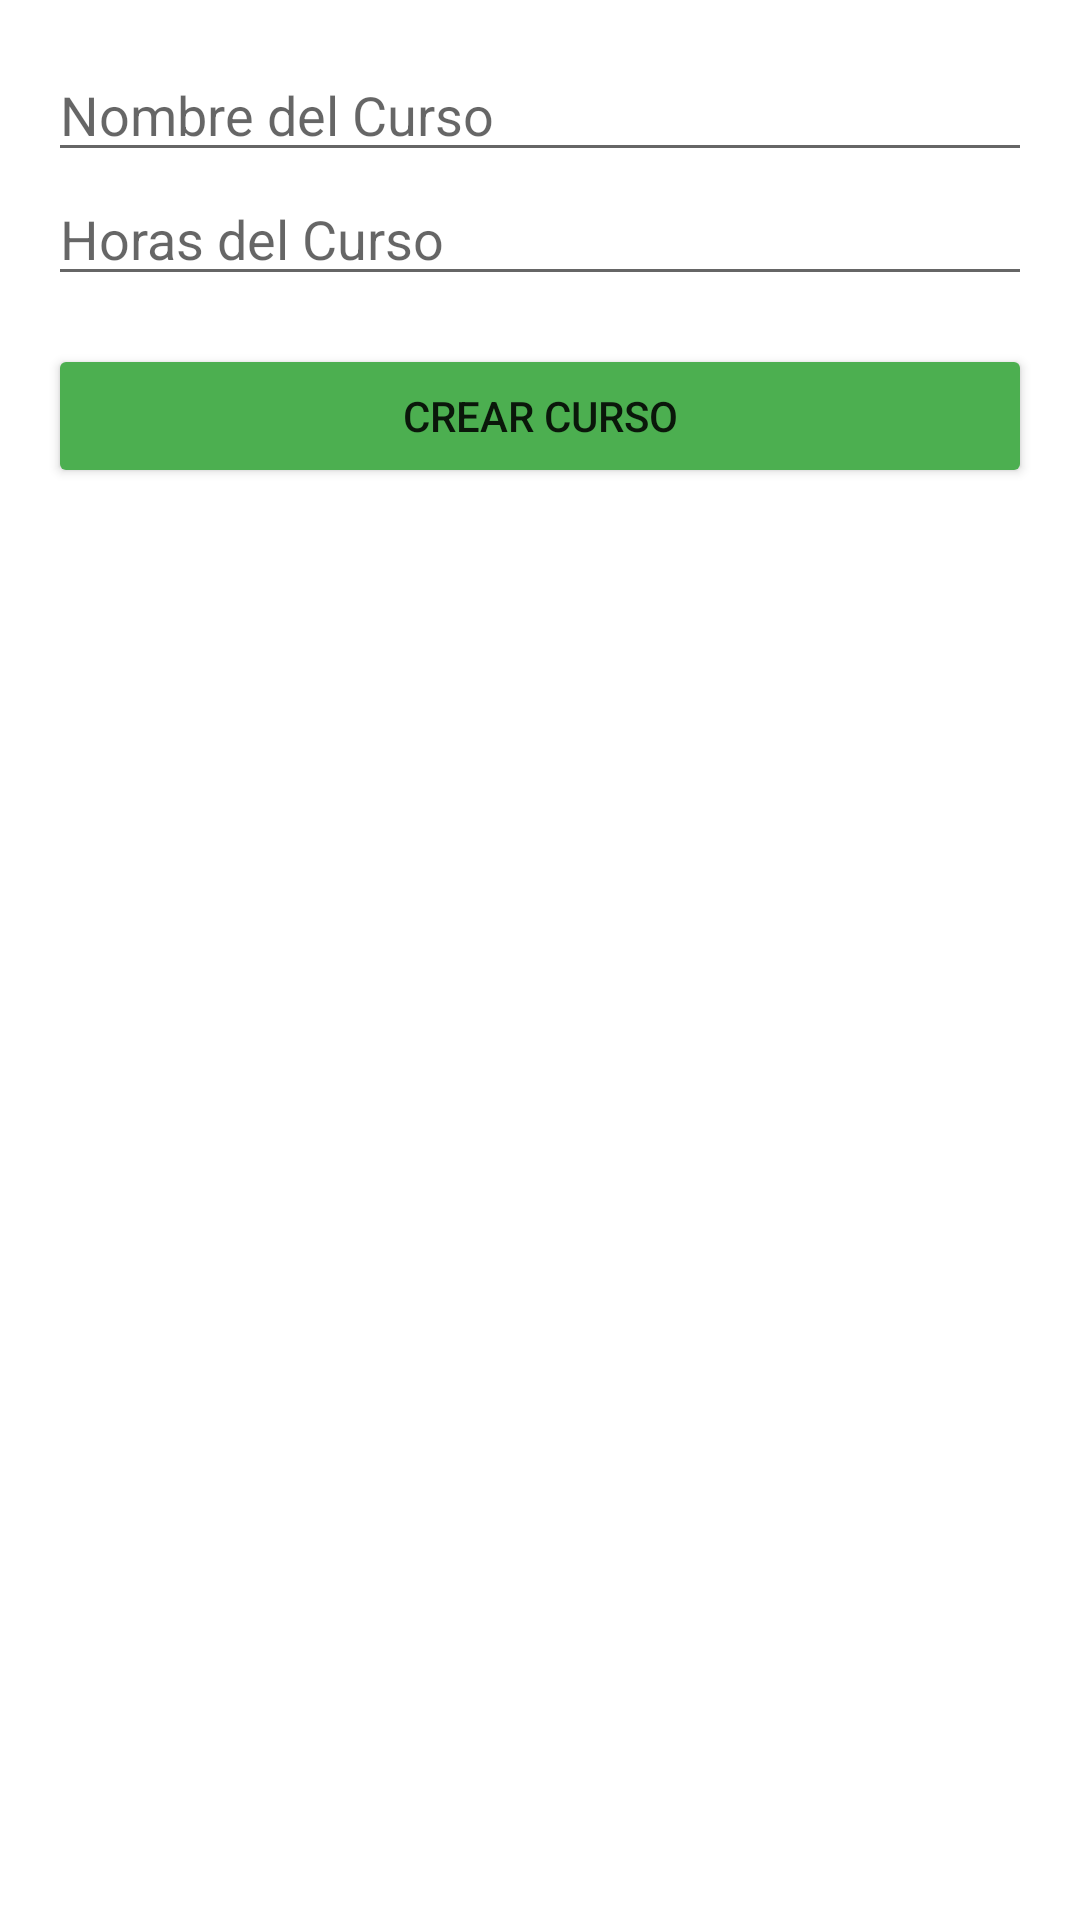

Android layout source for this screen:
<!-- AndroidManifest.xml: application theme Theme.Apisimpleapp -->
<!-- res/layout/activity_create_curso.xml -->
<?xml version="1.0" encoding="utf-8"?>
<LinearLayout xmlns:android="http://schemas.android.com/apk/res/android"
    xmlns:app="http://schemas.android.com/apk/res-auto"
    xmlns:tools="http://schemas.android.com/tools"
    android:layout_width="match_parent"
    android:layout_height="match_parent"
    android:orientation="vertical"
    android:padding="16dp"
    tools:context=".CreateCursoActivity">

    <EditText
        android:id="@+id/editTextNombreCurso"
        android:layout_width="match_parent"
        android:layout_height="wrap_content"
        android:hint="Nombre del Curso"
        android:inputType="text" />

    <EditText
        android:id="@+id/editTextHorasCurso"
        android:layout_width="match_parent"
        android:layout_height="wrap_content"
        android:hint="Horas del Curso"
        android:inputType="number" />

    <Button
        android:id="@+id/btnCrearCurso"
        android:layout_width="match_parent"
        android:layout_height="wrap_content"
        android:layout_gravity="center"
        android:layout_marginTop="16dp"
        android:backgroundTint="#4CAF50"
        android:text="Crear Curso" />

</LinearLayout>
<!-- resources referenced by this layout -->
<resources>
  <style name="Theme.Apisimpleapp" parent="Theme.MaterialComponents.DayNight.DarkActionBar">
          
          <item name="colorPrimary">@color/upso</item>
          <item name="colorPrimaryVariant">@color/upso</item>
          <item name="colorOnPrimary">@color/white</item>
          
          <item name="colorSecondary">@color/teal_200</item>
          <item name="colorSecondaryVariant">@color/teal_700</item>
          <item name="colorOnSecondary">@color/black</item>
          
          <item name="android:statusBarColor">@color/upso</item>
          
      </style>
  <color name="upso">#820024</color>
  <color name="white">#FFFFFFFF</color>
  <color name="teal_200">#FF03DAC5</color>
  <color name="teal_700">#FF018786</color>
  <color name="black">#FF000000</color>
</resources>
